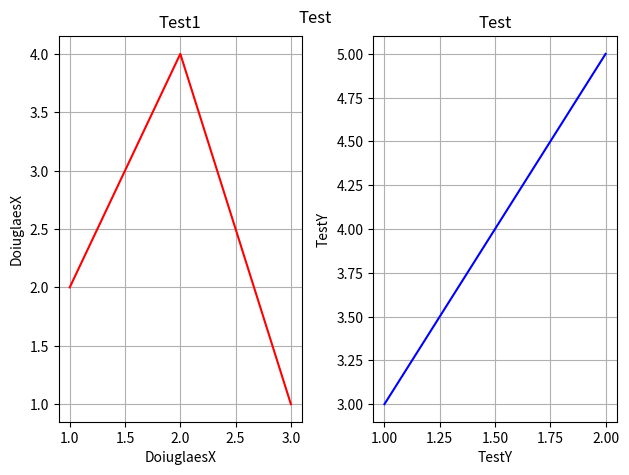

The matplotlib source for this figure:
"""
Plotter for arbitrary functions.\n
\n
This plotter takes an array of x values and corresponding y  values (alongside other parameters) to generate the plots.\n
Multiple plots can be generated in subplots by passing 2D arrays.\n
\n
The parameters work as follows:\n
-xVals: numpy array, each row contains the y values for one subplot. Inhomogeneous arrays are allowed. Example:\n
        np.array([[x11, x12, x13], [x21, x22]])\n
-sigmaAppliedVals: numpy array, each row contains the aoplied stress values for one subplot. Inhomogeneous arrays are allowed. Example:\n
        np.array([[y11, y12, y13], [y21, y22]])\n
    -> The # of x and y points for each plot must match!\n
-dimSubplots: tuple, containing dimensions of how you want your subplots. This should match the input value arrays. Example:\n
        (2, 3) -> creates 2 rows and 3 columns of subplots\n
        If you have less plots than the max. allowed by your dimensions, the remaining plots will be filled in white.\n
-figTitle: string, containing the overall title of your plots.\n
-subTitles: tuple, containing the title for each of your subplots, in order (left-right then down).\n
-xLabels: tuple, containing the x axis labels for each of your subplots, in order (left-right then down).\n
-yLabels: tuple, containing the y axis labels for each of your subplots, in order (left-right then down).\n
-colors: tuple, containing the graph color for each of your plots, in order (left-right then down).\n
"""
import matplotlib.pyplot as plt
import numpy as np
from numpy.typing import NDArray


class DimensionError(Exception):
    pass


# y values, raw applied stress values, failure stress, safety factor for applied stress
def plotFailureMargin(xVals: NDArray, yVals: NDArray, dimSubplots: tuple, figTitle: str='', subTitles: tuple=(), xLabels: tuple=(), yLabels: tuple=(), colors: tuple=()) -> None:
    # Check for correct parameter dimensions/types
    if yVals.shape != xVals.shape:
        raise DimensionError('xVals and yVals must have same length!')
    if not isinstance(dimSubplots, tuple):
        raise TypeError('dimSubplots, titles must be tuples!')
    if not len(dimSubplots) == 2:
        raise DimensionError('dimSubPlots must be a tuple = (nRows, nCols)!')
            
    # Default values
    nSubPlots = xVals.shape[0]
    print(nSubPlots)
    if len(colors) != nSubPlots:
        colors = nSubPlots*('blue',)
        print(colors)
        print('Warning: Please specify the right amount of colors (1 per subplot). Defaulting to blue.')
    if len(subTitles) != nSubPlots:
        subTitles = nSubPlots*('',)
        print('Warning: Please specify the right amount of subtitles (1 per subplot). Defaulting to no titles.')
    if len(xLabels) != nSubPlots:
        xLabels = nSubPlots * ('',)
        print('Warning: Please specify the right amount of x axis labels (1 per subplot). Defaulting to no titles.')   
    if len(yLabels) != nSubPlots:
        yLabels = nSubPlots * ('',)
        print('Warning: Please specify the right amount of y axis labels (1 per subplot). Defaulting to no titles.')       
        
    # To allow for inhomogeneous y/sigma arrays (plots with different # of data points),
    # numpy arrays are unpacked into python lists
    xArrays = [np.array(xVals[i]) for i in range(xVals.shape[0])]
    yArrays = [np.array(yVals[i]) for i in range(yVals.shape[0])]
        
    # Plotting
    fig, axs = plt.subplots(*dimSubplots)
    try:
        if isinstance(axs[0,:], np.ndarray):
            axs = axs.ravel()
    except IndexError:
        pass
    
    for i, ax in enumerate(axs):
        # Handle extra plots
        try:
            ax.plot(xArrays[i], yArrays[i], color=colors[i])
        except IndexError:
            ax.set_axis_off()
            continue
        
        ax.set_xlabel(xLabels[i])    
        ax.set_ylabel(yLabels[i])    
        ax.set_title(subTitles[i])    
        ax.grid()
                
    fig.tight_layout()
    fig.suptitle(figTitle)
    plt.show()
    

if __name__ == '__main__':
    # For testing
    plotFailureMargin(np.array([[1,2,3], [1,2], [2,4,5,6,7]], dtype=object), 
                      np.array([[2,4,1], [3,5], [9,3,4,5,6]], dtype=object), 
                      (1,2),
                      'Test',
                      ('Test1', 'Test', 'TestX'),
                      ('DoiuglaesX', 'TestY', 'Test'),
                      ('DoiuglaesX', 'TestY', 'Test'),
                      ('red', 'blue', 'green'))